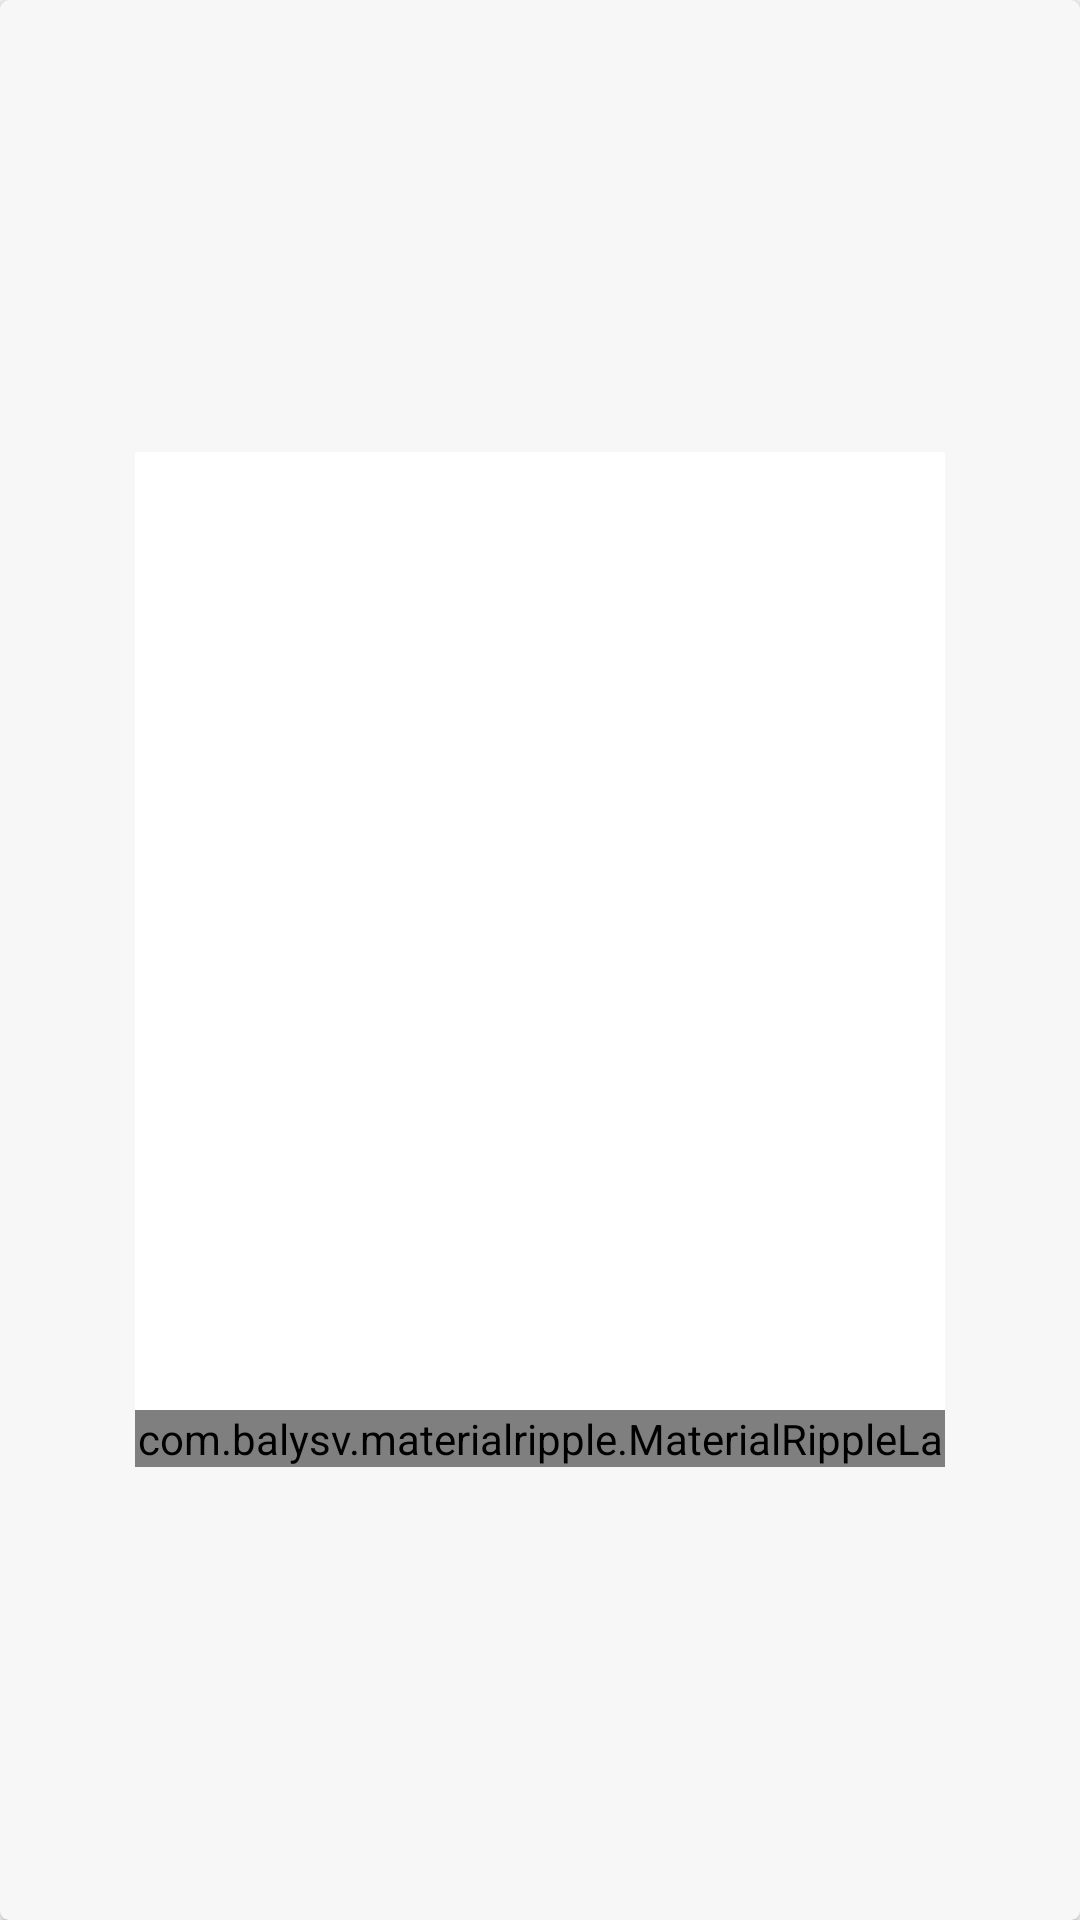

Write the Android layout XML for this screen, with the resource values it uses.
<!-- AndroidManifest.xml: application theme AppTheme.NoActionBar -->
<!-- res/layout/viewpager.xml -->
<android.support.v7.widget.CardView
    android:layout_width="match_parent"
    android:layout_height="match_parent"
    xmlns:android="http://schemas.android.com/apk/res/android"
    xmlns:app="http://schemas.android.com/apk/res-auto"
    xmlns:tools="http://schemas.android.com/tools"
    android:layout_centerInParent="true"
    android:layout_margin="@dimen/spacing_middle"
    app:cardCornerRadius="3dp"
    app:cardElevation="2dp"
    app:cardBackgroundColor="@color/grey_3">

    <LinearLayout
        android:layout_width="wrap_content"
        android:layout_height="wrap_content"
        android:layout_centerInParent="true"
        android:background="@android:color/white"
        android:layout_gravity="center_vertical|center_horizontal"
        android:gravity="center_horizontal"
        android:orientation="vertical">

        <TextView
            android:id="@+id/title"
            android:layout_width="wrap_content"
            android:layout_height="wrap_content"
            android:layout_marginTop="@dimen/spacing_xlarge"
            tools:text="Ready to Travel"
            android:textAppearance="@style/TextAppearance.AppCompat.Medium"
            android:textColor="@color/grey_90"
            android:textStyle="bold" />

        <TextView
            android:id="@+id/description"
            android:layout_width="match_parent"
            android:layout_height="60dp"
            android:layout_marginLeft="@dimen/spacing_mxlarge"
            android:layout_marginRight="@dimen/spacing_mxlarge"
            android:layout_marginTop="@dimen/spacing_middle"
            android:textAlignment="center"
            android:textAppearance="@style/TextAppearance.AppCompat.Subhead"
            android:textColor="@color/grey_90"
            tools:text="Find Featured and Premium \nItem From Our Store and long long " />

        <ImageView
            android:id="@+id/image"
            android:layout_width="200dp"
            android:layout_height="180dp"
            android:layout_marginLeft="@dimen/spacing_xlarge"
            android:layout_marginRight="@dimen/spacing_xlarge"
            android:padding="@dimen/spacing_middle"
            android:src="@drawable/ic_launcher_foreground" />

        <com.balysv.materialripple.MaterialRippleLayout
            style="@style/RippleStyleWhite"
            android:layout_width="match_parent"
            android:layout_height="wrap_content"
            android:layout_marginTop="@dimen/spacing_middle">

            <Button
                android:id="@+id/btn_next"
                android:layout_width="match_parent"
                android:layout_height="?attr/actionBarSize"
                android:background="@color/mainPurple"
                android:gravity="center"
                android:text="Next"
                android:textAppearance="@style/TextAppearance.AppCompat.Subhead"
                android:textColor="@android:color/white" />

        </com.balysv.materialripple.MaterialRippleLayout>

    </LinearLayout>

</android.support.v7.widget.CardView>
<!-- resources referenced by this layout -->
<resources>
  <color name="grey_3">#f7f7f7</color>
  <color name="grey_90">#263238</color>
  <color name="mainPurple">#594691</color>
  <dimen name="spacing_middle">10dp</dimen>
  <dimen name="spacing_mxlarge">25dp</dimen>
  <dimen name="spacing_xlarge">35dp</dimen>
  <style name="RippleStyleWhite">
          <item name="mrl_rippleOverlay">true</item>
          <item name="mrl_rippleColor">#80FFFFFF</item>
          <item name="mrl_rippleHover">true</item>
          <item name="mrl_rippleAlpha">0.2</item>
      </style>
  <style name="AppTheme.NoActionBar" parent="Theme.AppCompat.Light.NoActionBar">
          <item name="windowActionBar">false</item>
          <item name="windowNoTitle">true</item>
      </style>
</resources>
